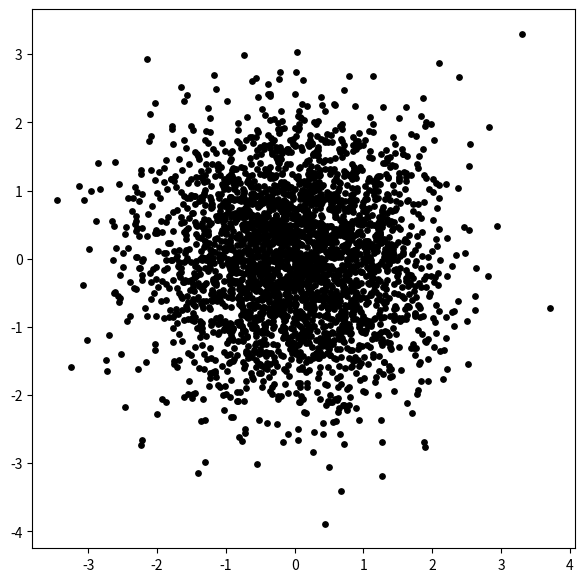
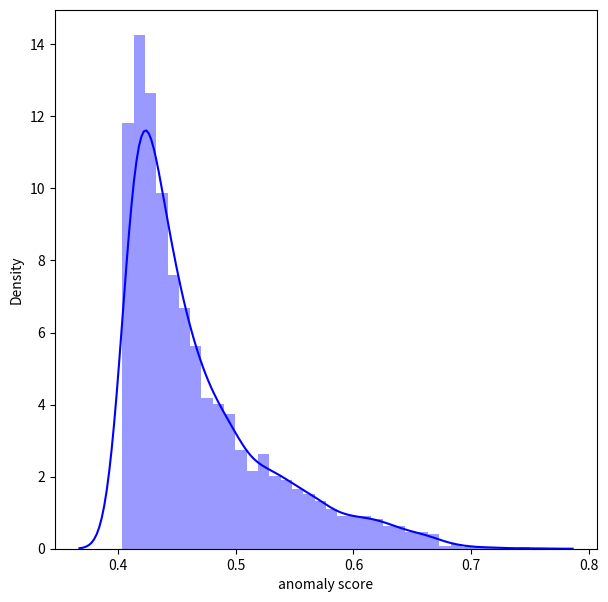

Reproduce these figures in Python, in order.
import numpy as np
import matplotlib.pyplot as plt
from scipy.stats import multivariate_normal
import seaborn as sb 
import random as rn
import os
import warnings
# from version import __version__
# try:
#     import igraph as ig
# except:
#     warnings.warn("No igraph interface for plotting trees")
    

def c_factor(n) :
    return 2.0*(np.log(n-1)+0.5772156649) - (2.0*(n-1.)/(n*1.0))

class iForest(object):
    def __init__(self,X, ntrees,  sample_size, limit=None):
        self.ntrees = ntrees
        self.X = X
        self.nobjs = len(X)
        self.sample = sample_size
        self.Trees = []
        self.limit = limit
        if limit is None:
            self.limit = int(np.ceil(np.log2(self.sample)))
        self.c = c_factor(self.sample)        
        for i in range(self.ntrees):
            ix = rn.sample(range(self.nobjs), self.sample)
            X_p = X[ix]
            self.Trees.append(iTree(X_p, 0, self.limit))

    def compute_paths(self, X_in = None):
        if X_in is None:
            X_in = self.X
        S = np.zeros(len(X_in))
        for i in  range(len(X_in)):
            h_temp = 0
            for j in range(self.ntrees):
                h_temp += PathFactor(X_in[i],self.Trees[j]).path*1.0
            Eh = h_temp/self.ntrees
            S[i] = 2.0**(-Eh/self.c)
        return S

    def compute_paths_single(self, x):
        S = np.zeros(self.ntrees)
        for j in range(self.ntrees):
            path =  PathFactor(x,self.Trees[j]).path*1.0
            S[j] = 2.0**(-1.0*path/self.c)
        return S

        
        

class Node(object):
    def __init__(self, X, q, p, e, left, right, node_type = '' ):
        self.e = e
        self.size = len(X)
        self.X = X # to be removed
        self.q = q
        self.p = p
        self.left = left
        self.right = right
        self.ntype = node_type




class iTree(object):

    """
    Unique entries for X
    """

    def __init__(self,X,e,l):
        self.e = e # depth
        self.X = X #save data for now
        self.size = len(X) #  n objects
        self.Q = np.arange(np.shape(X)[1], dtype='int') # n dimensions
        self.l = l # depth limit
        self.p = None
        self.q = None
        self.exnodes = 0
        self.root = self.make_tree(X,e,l)
        

    def make_tree(self,X,e,l):
        self.e = e
        if e >= l or len(X) <= 1:
            left = None
            right = None
            self.exnodes += 1
            return Node(X, self.q, self.p, e, left, right, node_type = 'exNode' )
        else:
            self.q = rn.choice(self.Q)
            mini = X[:,self.q].min()
            maxi = X[:,self.q].max()
            if mini==maxi:
                left = None
                right = None
                self.exnodes += 1
                return Node(X, self.q, self.p, e, left, right, node_type = 'exNode' )
            self.p = rn.uniform(mini,maxi)
            w = np.where(X[:,self.q] < self.p,True,False)
            return Node(X, self.q, self.p, e,\
            left=self.make_tree(X[w],e+1,l),\
            right=self.make_tree(X[~w],e+1,l),\
            node_type = 'inNode' )

    def get_node(self, path):
        node = self.root
        for p in path:
            if p == 'L' : node = node.left
            if p == 'R' : node = node.right
        return node




        
            
class PathFactor(object):
    def __init__(self,x,itree):
        self.path_list=[]        
        self.x = x
        self.e = 0
        self.path = self.find_path(itree.root)

    def find_path(self,T):
        if T.ntype == 'exNode':
            if T.size == 1: return self.e
            else:
                self.e = self.e + c_factor(T.size)
                return self.e
        else:
            a = T.q
            self.e += 1
            if self.x[a] < T.p:
                self.path_list.append('L')
                return self.find_path(T.left)
            else:
                self.path_list.append('R')
                return self.find_path(T.right)

def all_branches(node, current=[], branches = None):
    current = current[:node.e]
    if branches is None: branches = []
    if node.ntype == 'inNode':
        current.append('L')
        all_branches(node.left, current=current, branches=branches)
        current = current[:-1]
        current.append('R')
        all_branches(node.right, current=current, branches=branches)
    else:
        branches.append(current)
    return branches


def branch2num(branch, init_root=0):
    num = [init_root]
    for b in branch:
        if b == 'L':
            num.append(num[-1] * 2 + 1)
        if b == 'R':
            num.append(num[-1] * 2 + 2)
    return num

def gen_graph(branches, g = None, init_root = 0, pre = ''):
    num_branches = [branch2num(i, init_root) for i in branches]
    all_nodes = [j for branch in num_branches for j in branch]
    all_nodes = np.unique(all_nodes)
    all_nodes = all_nodes.tolist()
    if g is None:
        g=ig.Graph()
    for k in all_nodes : g.add_vertex(pre+str(k))
    t=[]
    for j in range(len(branches)):
        branch = branch2num(branches[j], init_root)
        for i in range(len(branch)-1):
            pair = [branch[i],branch[i+1]]
            if pair not in t:
                t.append(pair)
                g.add_edge(pre+str(branch[i]),pre+str(branch[i+1]))
    return g,max(all_nodes)


mean = [0, 0]
cov = [[1, 0], [0, 1]]  # diagonal covariance
Nobjs = 3000
x, y = np.random.multivariate_normal(mean, cov, Nobjs).T
#Add manual outlier
x[0]=3.3
y[0]=3.3
X=np.array([x,y]).T
plt.figure(figsize=(7,7))
plt.scatter(x,y,s=15,facecolor='k',edgecolor='k')

F = iForest(X,ntrees=500, sample_size=256)

S = F.compute_paths(X_in=X)

f, axes = plt.subplots(1, 1, figsize=(7, 7), sharex=True)
sb.distplot(S, kde=True, color="b", ax=axes, axlabel='anomaly score')